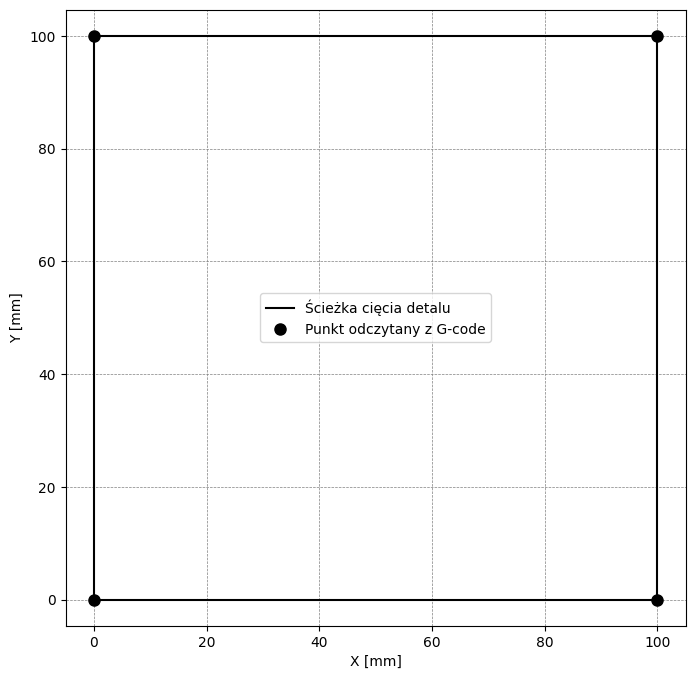

Recreate this plot in Python.
import numpy as np
import matplotlib.pyplot as plt

# Definiowanie wierzchołków kwadratu
top_left = np.array([0, 100])
bottom_left = np.array([0, 0])
bottom_right = np.array([100, 0])
top_right = np.array([100, 100])

# Listy współrzędnych dla rysowania kwadratu
rectangle_x = [top_left[0], top_right[0], bottom_right[0], bottom_left[0], top_left[0]]
rectangle_y = [top_left[1], top_right[1], bottom_right[1], bottom_left[1], top_left[1]]

# Wykres
plt.figure(figsize=(8, 8))
plt.rcParams['font.family'] = 'Times New Roman'

# Rysowanie kwadratu
plt.plot(rectangle_x, rectangle_y, color='black', linestyle='-', label='Ścieżka cięcia detalu')

# Rysowanie punktów jako kółka
plt.plot(top_left[0], top_left[1], marker='o', color='black', markersize=8, linestyle='None', label='Punkt odczytany z G-code')
plt.plot(bottom_left[0], bottom_left[1], marker='o', color='black', markersize=8, linestyle='None')
plt.plot(bottom_right[0], bottom_right[1], marker='o', color='black', markersize=8, linestyle='None')
plt.plot(top_right[0], top_right[1], marker='o', color='black', markersize=8, linestyle='None')

plt.axis('equal')
plt.legend()
plt.xlabel('X [mm]')
plt.ylabel('Y [mm]')
plt.grid(True, linestyle='--', color='gray', linewidth=0.5)
plt.show()
